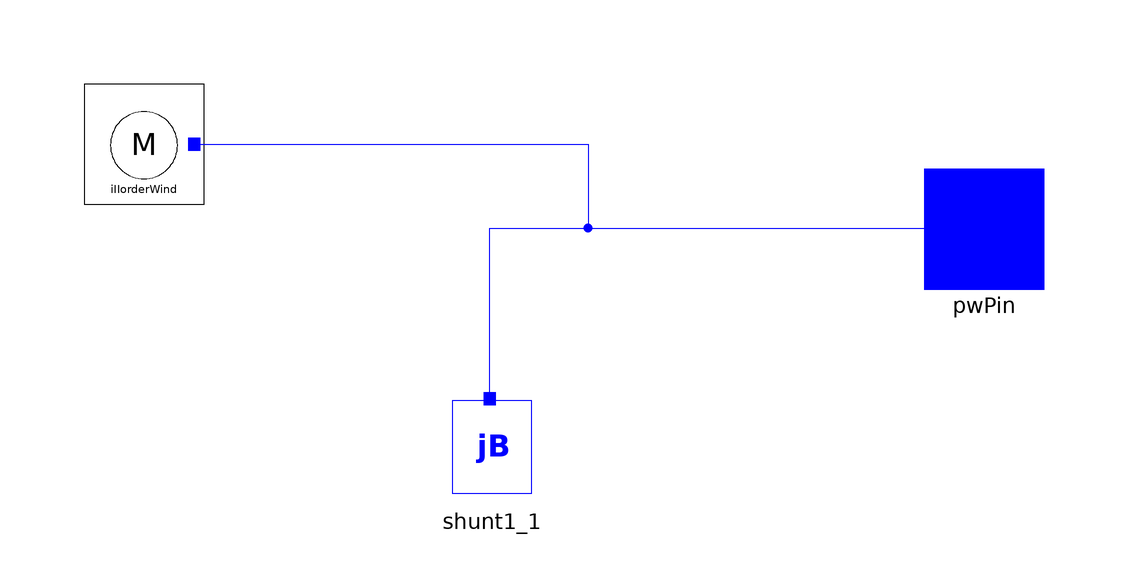

Above is the diagram view of the following Modelica model: its components placed by their Placement annotations and its connect equations drawn as lines.

model WT1G1_oneMass_nosaturation
  //Import of dependencies
  constant Real pi=Modelica.Constants.pi;
  import Complex;
  import Modelica.ComplexMath.arg;
  import Modelica.ComplexMath.real;
  import Modelica.ComplexMath.imag;
  import Modelica.ComplexMath.'abs';
  import Modelica.ComplexMath.conj;
  import Modelica.ComplexMath.fromPolar;
  import iPSL.NonElectrical.Functions.SE;
  //Parameters
  parameter Real eterm=1.0007 "Terminal voltage";
  parameter Real anglev0=1.6 "Power flow, node angle in degree";
  parameter Real pelec=1.5 "Active power MW";
  parameter Real qelec=-0.73 "Reactive power MVAr";
  parameter Real wbase=2*pi*60 "System base speed";
  parameter Real Mbase=1.5 "Machine base power rating MVA";
  parameter Real Sbase=100 "System base power rating MVA";
  // 'WT1G1' 1   0.84600       0.0000       3.9270      0.17730       0.0000
  //       0.10000       1.0000      0.30000E-01   1.2000      0.17900      /
  parameter Real T=0.84600 "open circuit transient time constant, sec. ( >0)";
  parameter Real X=3.9270 "synchronous reactance, pu";
  parameter Real Xp=0.17730 "transient reactance, pu";
  parameter Real Xl=0.10000 " leakage reactance";
  parameter Real E1=1 "first saturation coordinate";
  parameter Real SE1=0.30000E-01 "first saturation factor";
  parameter Real E2=1.2 "second saturation coordinate";
  parameter Real SE2=0.17900 "second saturation factor";
  parameter Real H=1;
  parameter Real wo=wbase "Synchronous speed";
  parameter Real Xs=Xl "Stator linkage reactance";
  parameter Real Xm=X - Xl "Magneticzing reactance";
  parameter Real Xr=-(Xp - Xl)*(X - Xl)/(Xp - X) "Rotor linkage reactance";
  parameter Real rr=(2*Xp - Xl - X)*(X - Xl)/((Xp - X)*(T*wo)) "Rotor resistance";
  parameter Real rs=0 "Stator resistance";
  parameter Real p0=pelec/Mbase "initial value of bus active power in p.u. machinebase";
  parameter Real q0=qelec/Mbase "initial value of bus reactive power in p.u. machinebase";
  parameter Real K1=Xr + Xm;
  parameter Real K2=(-Xs*K1) - Xr*Xm;
  parameter Real K3=Xm + Xs;
  parameter Real K4=rs*K1;
  parameter Real A=p0*(rs*rs + K3*K3) - v0*v0*rs;
  parameter Real B=2*p0*(rs*K2 + K3*K4) - v0*v0*(K2 + K1*K3);
  parameter Real C=p0*(K2*K2 + K4*K4) - v0*v0*K1*K4;
  parameter Real root=max(((-B) - sqrt(B*B - 4*A*C))/(2*A), ((-B) + sqrt(B*B - 4*A*C))/(2*A));
  parameter Real s0=rr/root;
  parameter Real T1=root*rs + K2;
  parameter Real T2=root*K3 + K4;
  parameter Real T3=T1*T1 + T2*T2;
  parameter Real Qtrue=v0*v0*(K1*T1 - root*T2)/T3 "True value of motor dynamic reactive power";
  parameter Real Qe=qelec/Mbase " Total reactive power output from power flow solution";
  parameter Real Bsh_pu=(Qe - Qtrue)/(v0*v0);
  parameter Real Qtrue_s=Qtrue*Mbase/Sbase "True value of motor dynamic reactive power";
  parameter Real Qe_s=qelec/Sbase " Total reactive power output from power flow solution";
  parameter Real Bsh_pu_s=(Qe_s - Qtrue_s)/(v0*v0) "Artificial shunt admittance corresponding to the pu mbase difference in the initial condition";
  //Initialization current and voltage components in synchronous reference frame.
  parameter Real anglev_rad=anglev0*pi/180 "initial value of bus anglev in rad";
  parameter Real v0=eterm;
  parameter Real vr0=v0*cos(anglev_rad) "Real component of initial terminal voltage";
  parameter Real vi0=v0*sin(anglev_rad) "Imaginary component of intitial terminal voltage";
  parameter Real CoB=Mbase/Sbase;
  parameter Real ir0=CoB*(p0*vr0 + q0*vi0)/(vr0^2 + vi0^2) "Real component of initial armature current, systembase";
  parameter Real ii0=CoB*(p0*vi0 - q0*vr0)/(vr0^2 + vi0^2) "Imaginary component of initial armature current, systembase";
  iPSL.Electrical.Wind.PSSE.WT1G.IIIorderWind iIIorderWind(
    X=X,
    Xp=Xp,
    T=T,
    p0=p0,
    q0=q0,
    S0=s0,
    v0=eterm,
    anglev0=anglev0,
    CoB=CoB) annotation (Placement(transformation(extent={{-56,6},{-36,26}})));
  iPSL.Electrical.Wind.PSSE.WT3G.shunt1 shunt1_1(v0=eterm, B=Bsh_pu_s) annotation (Placement(transformation(extent={{2,-44},{22,-24}})));
  iPSL.Connectors.PwPin pwPin annotation (Placement(transformation(extent={{84,-8},{104,12}})));
equation
  connect(iIIorderWind.p, pwPin) annotation (Line(
      points={{-37.6,16},{28,16},{28,2},{94,2}},
      color={0,0,255},
      smooth=Smooth.None));
  connect(shunt1_1.p, pwPin) annotation (Line(
      points={{11.6,-26.4},{11.6,2},{94,2}},
      color={0,0,255},
      smooth=Smooth.None));
  annotation (Diagram(coordinateSystem(preserveAspectRatio=false, extent={{-100,-100},{100,100}}), graphics), Documentation(info="<html>
<table cellspacing=\"1\" cellpadding=\"1\" border=\"1\"><tr>
<td align=center  width=50%><p>Development level</p></td>
<td align=center width=25% bgcolor=yellow><p> 2 </p></td>
</tr> 
</table> 
<p></p> </html>", revisions="<html>
<!--DISCLAIMER-->
<p>Copyright 2015-2016 RTE (France), SmarTS Lab (Sweden), AIA (Spain) and DTU (Denmark)</p>
<ul>
<li>RTE: <a href=\"http://www.rte-france.com\">http://www.rte-france.com</a></li>
<li>SmarTS Lab, research group at KTH: <a href=\"https://www.kth.se/en\">https://www.kth.se/en</a></li>
<li>AIA: <a href=\"http://www.aia.es/en/energy\"> http://www.aia.es/en/energy</a></li>
<li>DTU: <a href=\"http://www.dtu.dk/english\"> http://www.dtu.dk/english</a></li>
</ul>
<p>The authors can be contacted by email: <a href=\"mailto:info@itesla-ipsl.org\">info@itesla-ipsl.org</a></p>

<p>This Source Code Form is subject to the terms of the Mozilla Public License, v. 2.0. </p>
<p>If a copy of the MPL was not distributed with this file, You can obtain one at <a href=\"http://mozilla.org/MPL/2.0/\"> http://mozilla.org/MPL/2.0</a>.</p>
</html>"));
end WT1G1_oneMass_nosaturation;